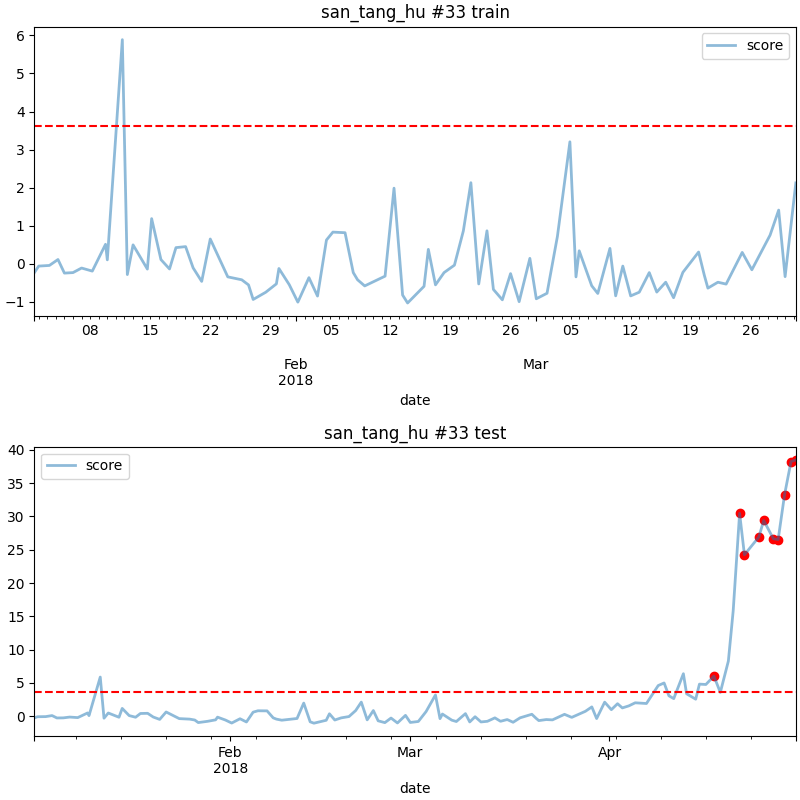

The file beside this chart, header and first rows:
date, score
2018-04-17 06:00, 6.033
2018-04-21 06:00, 30.48
2018-04-22 00:00, 24.25
2018-04-24 06:00, 26.93
2018-04-25 00:00, 29.4
2018-04-26 12:00, 26.66
2018-04-27 06:00, 26.53
2018-04-28 06:00, 33.29
2018-04-29 06:00, 38.24
2018-04-30 00:00, 38.5
